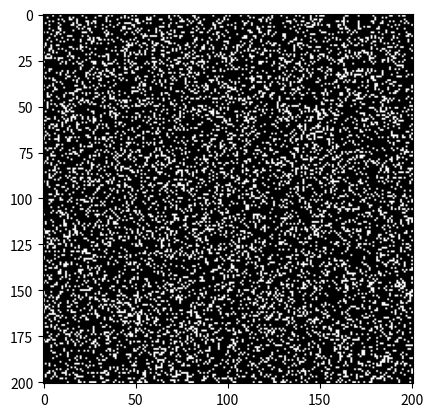

Generate this figure with matplotlib:
from dataclasses import dataclass, field
import numpy as np
from numpy.typing import NDArray


@dataclass
class Mask:
    '''Pixel selection mask for subsampling a hologram during fitting.

    Randomly selects a fraction of pixels for analysis, with optional
    exclusion of saturated, NaN, or infinite pixels.  Regenerates
    automatically whenever :attr:`shape`, :attr:`fraction`, or
    :attr:`exclude` is changed.

    Parameters
    ----------
    shape : tuple[int, int], optional
        ``(height, width)`` of the image.  Default: ``None``.
    fraction : float, optional
        Fraction of pixels to include.  Default: 0.1.
    exclude : numpy.ndarray of bool, optional
        Boolean array of pixels to force-exclude.  Default: ``None``.

    Notes
    -----
    Call :meth:`update` to resample the mask without changing any
    parameter.  Subclasses may override :meth:`_select` to implement
    non-uniform sampling strategies.
    '''

    shape: tuple[int, int] | None = None
    fraction: float = 0.1
    exclude: NDArray[bool] | None = None

    def __post_init__(self) -> None:
        self._initialized = False
        self._mask: NDArray[bool] = np.empty((0, 0), dtype=bool)
        self.update()
        self._initialized = True

    def __setattr__(self, prop: str, value: object) -> None:
        super().__setattr__(prop, value)
        if prop in ('shape', 'fraction', 'exclude'):
            if getattr(self, '_initialized', False):
                self.update()

    def __call__(self) -> NDArray[bool]:
        return self._mask

    def _select(self) -> None:
        '''Randomly select pixels according to :attr:`fraction`.

        Subclasses can override this to implement other sampling
        distributions.
        '''
        if self.shape is None:
            return
        self._mask = np.random.rand(*self.shape) < self.fraction

    def update(self) -> None:
        '''Regenerate the mask with the current parameters.'''
        if self.shape is None:
            return
        self._select()
        if self.exclude is not None:
            self._mask[self.exclude] = False

    @classmethod
    def example(cls) -> None:  # pragma: no cover
        import matplotlib.pyplot as plt

        mask = cls(shape=(201, 201), fraction=0.2)
        print(f'fraction = {np.sum(mask()) / mask().size:.2f}')
        plt.imshow(mask(), cmap='gray')
        plt.show()


if __name__ == '__main__':  # pragma: no cover
    Mask.example()
